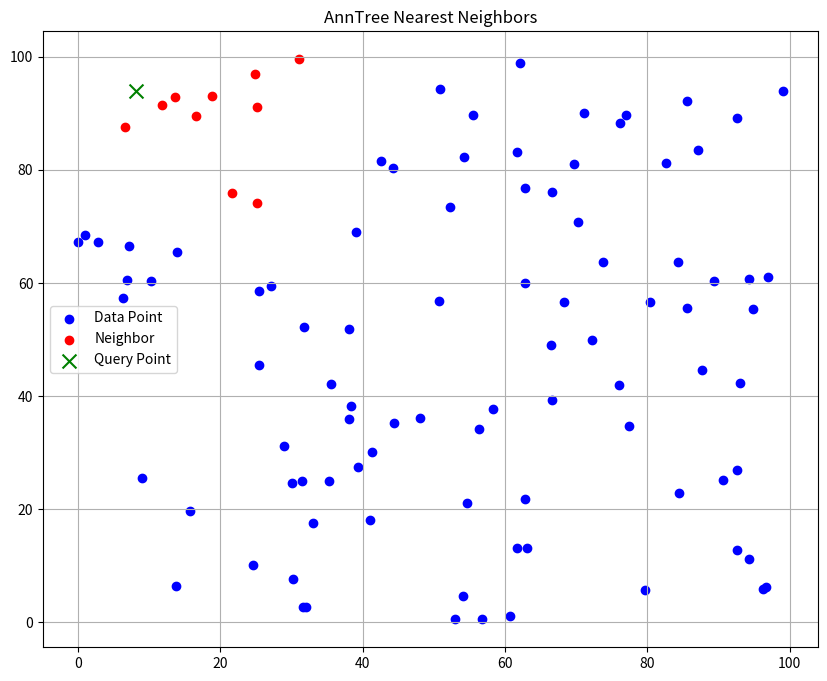

Python code for this plot:
from typing import List
import numpy as np

N = 5  # Number of dimensions for the vectors
K = 10  # Number of nearest neighbors to find
# LEAF_SIZE is the maximum number of vectors in a leaf node
# we limit it to 10 to avoid missing too many neighbors.
LEAF_SIZE = max(10, K)

class Vector:
    def __init__(self, coordinates: List[float]):
        self.coordinates = coordinates

    def __repr__(self):
        return f"Vector({self.coordinates})"

class Hyperplane:
    def __init__(self, data: List[Vector]):
        # create two random points in the data
        indices = list(range(len(data)))
        i1, i2 = np.random.choice(indices, 2, replace=False)
        p1, p2 = data[i1], data[i2]
        v1, v2 = np.array(p1.coordinates), np.array(p2.coordinates)
        # create a direction vector from the two points
        self.direction_vector = v2 - v1
        # calculate the midpoint for the hyperplane
        self.mid_vector_for_hyperplane = (v1 + v2) / 2

    def is_below(self, vector: Vector) -> bool:
        # The hyperplane divides the space into two half-spaces
        v = np.array(vector.coordinates)
        return np.dot(v - self.mid_vector_for_hyperplane, self.direction_vector) < 0

class AnnNode:
    def __init__(self,
                hyperplane: Hyperplane = None,
                leftNode = None,
                rightNode = None,
                leaf_vectors: List[Vector] = None):
        self.hyperplane = hyperplane
        self.leftNode = leftNode
        self.rightNode = rightNode
        self.leaf_vectors = leaf_vectors

    def is_leaf(self) -> bool:
        return self.leaf_vectors is not None


class AnnTree:
    def __init__(self):
        self.data = []
        self.root = None

    def fit(self, data: List[Vector]):
        self.data = data
        self.root = self._build_node(data)

    def add(self, vector: Vector):
        # Add a new vector to the tree and rebuild it
        self.data.append(vector)
        self.root = self._build_node(self.data)

    def find_k_nearest_neighbors(self, query_vec: Vector, k: int = K) -> List[Vector]:
        def descend(node: AnnNode) -> List[Vector]:
            if node.is_leaf():
                return node.leaf_vectors

            if node.hyperplane.is_below(query_vec):
                # Query vector is below the hyperplane, go left
                nearest = descend(node.leftNode)
                other_side = node.rightNode
            else:
                # Query vector is above the hyperplane, go right
                nearest = descend(node.rightNode)
                other_side = node.leftNode

            # Check if we need to explore the other side
            if len(nearest) < k:
                nearest.extend(descend(other_side))

            # Sort the nearest vectors by distance to the query vector
            return sorted(nearest, key=lambda v: np.linalg.norm(np.array(v.coordinates) - np.array(query_vec.coordinates)))[:k]

        return descend(self.root)

    def _build_node(self, data: List[Vector]) -> AnnNode:
        if not data:
            return None

        # Stop condition for leaf node
        if len(data) <= LEAF_SIZE:
            return AnnNode(leaf_vectors=data)

        random_dividing_hyperplane = Hyperplane(data)

        left_vectors = []
        right_vectors = []

        for vector in data:
            if random_dividing_hyperplane.is_below(vector):
                left_vectors.append(vector)
            else:
                right_vectors.append(vector)

        left_node = self._build_node(left_vectors)
        right_node = self._build_node(right_vectors)

        return AnnNode(random_dividing_hyperplane, left_node, right_node)

if __name__ == "__main__":
    # Example usage using plot and colors
    import matplotlib.pyplot as plt

    N = 2  # For visualization, we will use 2 dimensions

    # Generate random data
    np.random.seed(49)  # For reproducibility
    data = np.random.rand(100, N) * 100  # 100 random points in N-dimensional space
    data = [Vector(point) for point in data]
    # Create and fit the AnnTree
    ann_tree = AnnTree()
    ann_tree.fit(data)
    # Define a query point
    query_point = Vector(np.random.rand(N) * 100)
    # Find K nearest neighbors
    neighbors = ann_tree.find_k_nearest_neighbors(query_point, K)
    # Convert neighbors to indices for plotting
    neighbors = [data.index(neighbor) for neighbor in neighbors]
    # Convert query point to numpy array for plotting
    query_point = np.array(query_point.coordinates)

    # Plot the data points
    plt.figure(figsize=(10, 8))
    for i, point in enumerate(data):
        if i in neighbors:
            plt.scatter(point.coordinates[0], point.coordinates[1], color='red', label='Neighbor' if i == neighbors[0] else "")
        else:
            plt.scatter(point.coordinates[0], point.coordinates[1], color='blue', label='Data Point' if i == 0 else "")
    # Plot the query point
    plt.scatter(query_point[0], query_point[1], color='green', marker='x', s=100, label='Query Point')
    plt.title('AnnTree Nearest Neighbors')
    plt.legend()
    plt.grid()
    plt.show()

